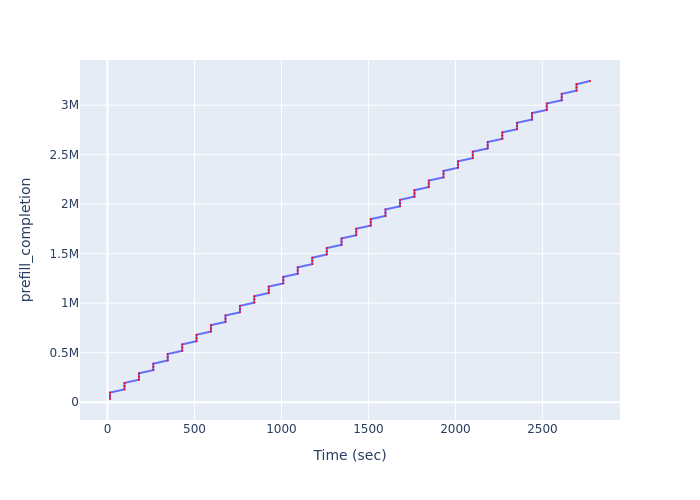

Source data for this figure (header and first rows):
Time (sec), prefill_completion
14.6, 32443
14.6, 64886
14.6, 97329
97.63, 129772
97.63, 162215
97.63, 194658
180.8, 227101
180.8, 259544
180.8, 291987
263.6, 324430
263.6, 356873
263.6, 389316
346, 421759
346, 454202
346, 486645
429.7, 519088
429.7, 551531
429.7, 583974
511.8, 616417
511.8, 648860
511.8, 681303
594.8, 713746
594.8, 746189
594.8, 778632
678, 811075
678, 843518
678, 875961
761.1, 908404
761.1, 940847
761.1, 973290
844.1, 1005733
844.1, 1038176
844.1, 1070619
927, 1103062
927, 1135505
927, 1167948
1010, 1200391
1010, 1232834
1010, 1265277
1093, 1297720
1093, 1330163
1093, 1362606
1177, 1395049
1177, 1427492
1177, 1459935
1261, 1492378
1261, 1524821
1261, 1557264
1346, 1589707
1346, 1622150
1346, 1654593
1430, 1687036
1430, 1719479
1430, 1751922
1513, 1784365
1513, 1816808
1513, 1849251
1597, 1881694
1597, 1914137
1597, 1946580
... 40 more rows
